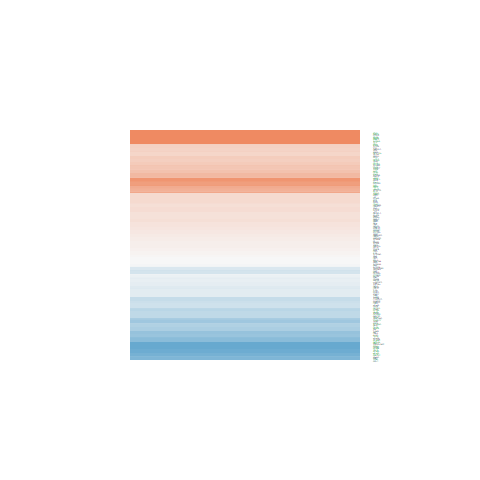

The file beside this chart, header and first rows:
logFC, AveExpr, t, P.Value, adj.P.Val, B
1.552, 5.116, 8.461, 6.01369871678697e-07, 5.27747620721668e-05, 6.418
1.048, 4.119, 5.141, 0.0001396, 0.002348, 1.027
-0.3773, 4.66, -2.137, 0.05028, 0.1385, -4.84
-0.3798, 5.145, -2.961, 0.01011, 0.04469, -3.413
-0.2427, 3.394, -1.338, 0.2016, 0.3627, -5.789
-0.6665, 0.1601, -1.61, 0.1293, 0.2676, -4.675
0.1982, 4.574, 1.399, 0.1831, 0.3404, -5.969
-1.695, -1.353, -2.409, 0.02999, 0.09655, -3.386
0.05835, 8.518, 0.6079, 0.5528, 0.7049, -7.157
0.8234, 6.477, 8.378, 6.77393348358877e-07, 5.6205048619922e-05, 6.181
0.3152, 6.268, 2.745, 0.01555, 0.06052, -3.986
0.4172, 5.327, 2.916, 0.01105, 0.04772, -3.543
1.281, 0.6136, 2.838, 0.01292, 0.05309, -2.796
0.3393, 6.425, 3.302, 0.0051, 0.02773, -2.908
-0.2879, 2.757, -0.9878, 0.3396, 0.5142, -6.027
0.1503, 5.563, 1.275, 0.2226, 0.387, -6.312
0.01008, 7.679, 0.08729, 0.9317, 0.9621, -7.31
-1.08, 1.764, -3.346, 0.004673, 0.02606, -2.003
-0.541, 6.73, -3.972, 0.001333, 0.01078, -1.599
-0.824, -0.06638, -1.252, 0.2307, 0.3965, -4.978
-1.192, 0.5046, -2.585, 0.02129, 0.07573, -3.217
0.2017, 4.698, 1.283, 0.2199, 0.3839, -6.147
0.2598, 4.728, 1.382, 0.1882, 0.3472, -6.032
-0.5983, 3.048, -3.122, 0.007323, 0.03576, -2.742
-0.6355, 2.363, -2.674, 0.01787, 0.06698, -3.415
-0.1075, 8.011, -0.9798, 0.3435, 0.5178, -6.832
-0.4784, 3.67, -2.744, 0.01558, 0.06061, -3.546
0.1814, 5.111, 1.453, 0.1677, 0.3208, -6
0.4906, 4.201, 3.174, 0.0066, 0.03328, -2.824
-0.4217, 5.77, -3.344, 0.004694, 0.02613, -2.762
0.3359, 4.477, 1.607, 0.1299, 0.2684, -5.653
-0.1358, 7.136, -0.949, 0.3584, 0.5327, -6.816
0.3516, 2.348, 1.149, 0.2695, 0.4392, -5.769
0.2622, 8.13, 1.99, 0.06605, 0.1669, -5.474
0.1547, 5.29, 1.106, 0.2868, 0.4586, -6.459
0.386, 9.173, 4.409, 0.0005636, 0.006113, -0.8395
0.8093, 3.975, 3.512, 0.003347, 0.0206, -2.14
0.2408, 5.436, 1.596, 0.1322, 0.2716, -5.87
-0.5184, 8.638, -2.097, 0.05419, 0.1458, -5.298
0.3744, 4.399, 2.075, 0.05649, 0.1495, -4.927
-0.1359, 5.439, -1.067, 0.3037, 0.476, -6.531
1.216, 8.25, 12.33, 5.10872007204531e-09, 1.49187371391537e-06, 11.12
2.728, 8.337, 11.49, 1.28702553824964e-08, 3.05510324489422e-06, 10.18
0.08481, 5.827, 0.4722, 0.6439, 0.7762, -7.049
-0.2052, 4.105, -1.234, 0.237, 0.4034, -6.081
0.5597, 5.533, 2.884, 0.01179, 0.05, -3.649
2.67, 9.341, 9.585, 1.29713631069918e-07, 1.72316823659854e-05, 7.798
0.8495, 0.8449, 2.328, 0.03507, 0.1079, -3.71
0.306, 6.307, 2.286, 0.03795, 0.1141, -4.849
-0.1125, 8.611, -1.02, 0.3245, 0.4985, -6.816
-0.09137, 8.143, -1.046, 0.3128, 0.4854, -6.769
0.1774, 7.804, 1.666, 0.1174, 0.2509, -5.967
0.101, 5.572, 0.8653, 0.4011, 0.5753, -6.723
-0.08564, 6.387, -0.7345, 0.4745, 0.6412, -6.935
0.4832, 4.594, 3.335, 0.004774, 0.02644, -2.606
-0.5134, 1.281, -1.399, 0.183, 0.3404, -5.172
-0.2595, 6.099, -2.217, 0.04328, 0.1254, -4.941
-0.3439, 8.185, -2.85, 0.01263, 0.05234, -3.909
-0.8828, 6.287, -5.719, 4.85614277312395e-05, 0.00113, 1.816
0.6531, 1.868, 2.087, 0.05526, 0.1475, -4.363
... 108 more rows
